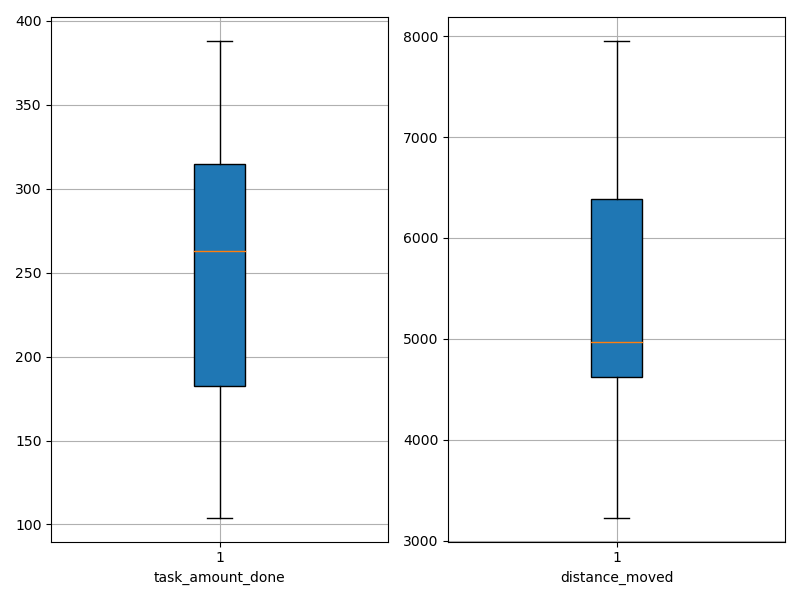

The file beside this chart, header and first rows:
agent_id, task_amount_done, distance_moved
0, 315.0, 4945
1, 173.0, 3910
2, 349.0, 7471
3, 244.0, 4996
4, 139.0, 4700
5, 104.0, 3226
6, 388.0, 7952
7, 211.0, 6355
8, 282.0, 6403
9, 315.0, 4593
